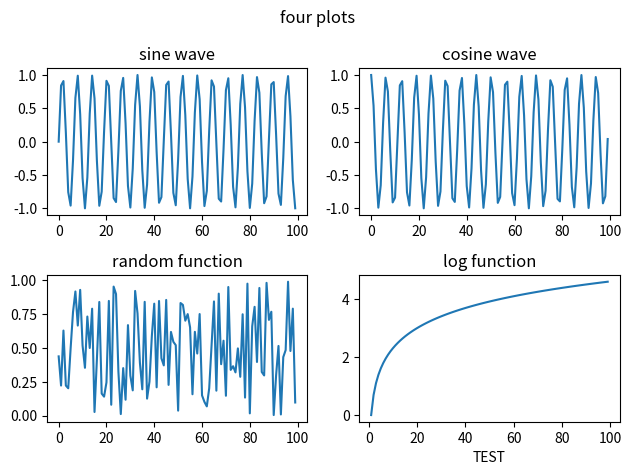

Recreate this plot in Python. (Note: this script raises an exception after producing the figure.)
# pip install matplotlib

import numpy as np
import matplotlib.pyplot as plt
from matplotlib import style

x = np.arange(100)

fig, axs = plt.subplots(2, 2)

axs[0, 0].plot(x, np.sin(x))
axs[0, 0].set_title("sine wave")

axs[0, 1].plot(x, np.cos(x))
axs[0, 1].set_title("cosine wave")

axs[1, 0].plot(x, np.random.random(100))
axs[1, 0].set_title("random function")

axs[1, 1].plot(x, np.log(x))
axs[1, 1].set_title("log function")
axs[1, 1].set_xlabel("TEST")

fig.suptitle("four plots")
plt.tight_layout()
plt.savefig("fourplots.png", dpi=300, transparant=False, bbox_inches="tight")
plt.show()
